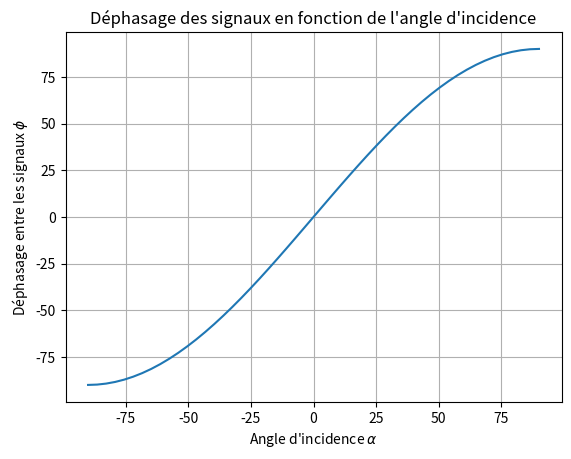

Python code for this plot:
import matplotlib.pyplot as plt
import numpy as np


def deph(x):
    return 2*np.pi*1/4*np.sin(x)

def show(x):
    plt.figure()
    plt.title("Déphasage des signaux en fonction de l'angle d'incidence")
    plt.plot(x*180/np.pi,deph(x)*180/np.pi)
    plt.xlabel(r"Angle d'incidence $\alpha$")
    plt.ylabel(r"Déphasage entre les signaux $\phi$")
    plt.grid()
    plt.show()

d = 2*np.pi/100
x = np.arange(-np.pi/2,np.pi/2+d,d)
show(x)
